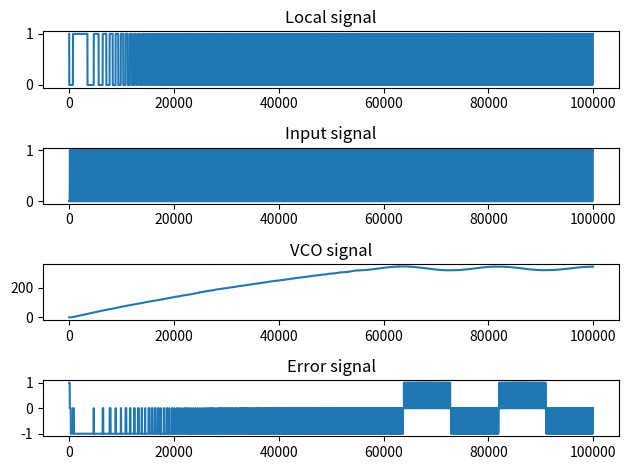

This figure's Python source:
#
# Wikipedia example of a PLL
# https://en.wikipedia.org/wiki/Phase-locked_loop
#

import numpy as np
import matplotlib.pyplot as plt

f = 1e6
fs = 100*f
spp = fs / f
numiterations = int(spp*1000)

def tracksig(it):
    period = int(it / spp)
    even = ((period % 2) == 0)

    return 0 if even else 1

if __name__ == "__main__":
    # Initialize variables
    vcofreq = np.zeros(numiterations)
    ervec = np.zeros(numiterations)
    refvec = np.zeros(numiterations)
    sigvec = np.zeros(numiterations)

    # Keep track of last states of reference, signal, and error signal
    qsig = 0
    qref = 0
    lref = 0
    lsig = 0
    lersig = 0
    phs = 0
    freq = 0

    # Loop filter constants (proportional and derivative)
    # Currently powers of two to facilitate multiplication by shifts
    prop = 1 / 128
    deriv = 64

    for it in range(numiterations):
        # Simulate a local oscillator using a 16-bit counter
        phs = np.mod(phs + np.floor(freq / 2 ** 16), 2 ** 16)
        ref = (phs < 32768)
        refvec[it] = ref

        # Get the next digital value (0 or 1) of the signal to track
        sig = tracksig(it)
        sigvec[it] = sig

        # Implement the phase-frequency detector
        rst = not (qsig & qref) # Reset the "flip-flop" of the phase-frequency

        # detector when both signal and reference are high
        qsig = (qsig | (sig & (not lsig))) & rst # Trigger signal flip-flop and leading edge of signal
        qref = (qref | (ref & (not lref))) & rst # Trigger reference flip-flop on leading edge of reference
        lref = ref
        lsig = sig # Store these values for next iteration (for edge detection)
        ersig = qref - qsig # Compute the error signal (whether frequency should increase or decrease)

        # Error signal is given by one or the other flip flop signal
        # Implement a pole-zero filter by proportional and derivative input to frequency
        filtered_ersig = ersig + (ersig - lersig) * deriv;

        # Keep error signal for proportional output
        lersig = ersig;

        # Integrate VCO frequency using the error signal
        freq = freq - 2 ** 16 * filtered_ersig * prop;

        # Frequency is tracked as a fixed-point binary fraction
        # Store the current VCO frequency
        vcofreq[it] = freq / 2 ** 16

        # Store the error signal to show whether signal or reference is higher frequency
        ervec[it] = ersig

    # plot
    fig, ax = plt.subplots(4, 1)
    ax[0].plot(refvec)
    ax[0].set_title('Local signal')
    ax[1].plot(sigvec)
    ax[1].set_title('Input signal')
    ax[2].plot(vcofreq)
    ax[2].set_title('VCO signal')
    ax[3].plot(ervec)
    ax[3].set_title('Error signal')

    fig.tight_layout()
    fig.savefig('res.png', dpi=300)
